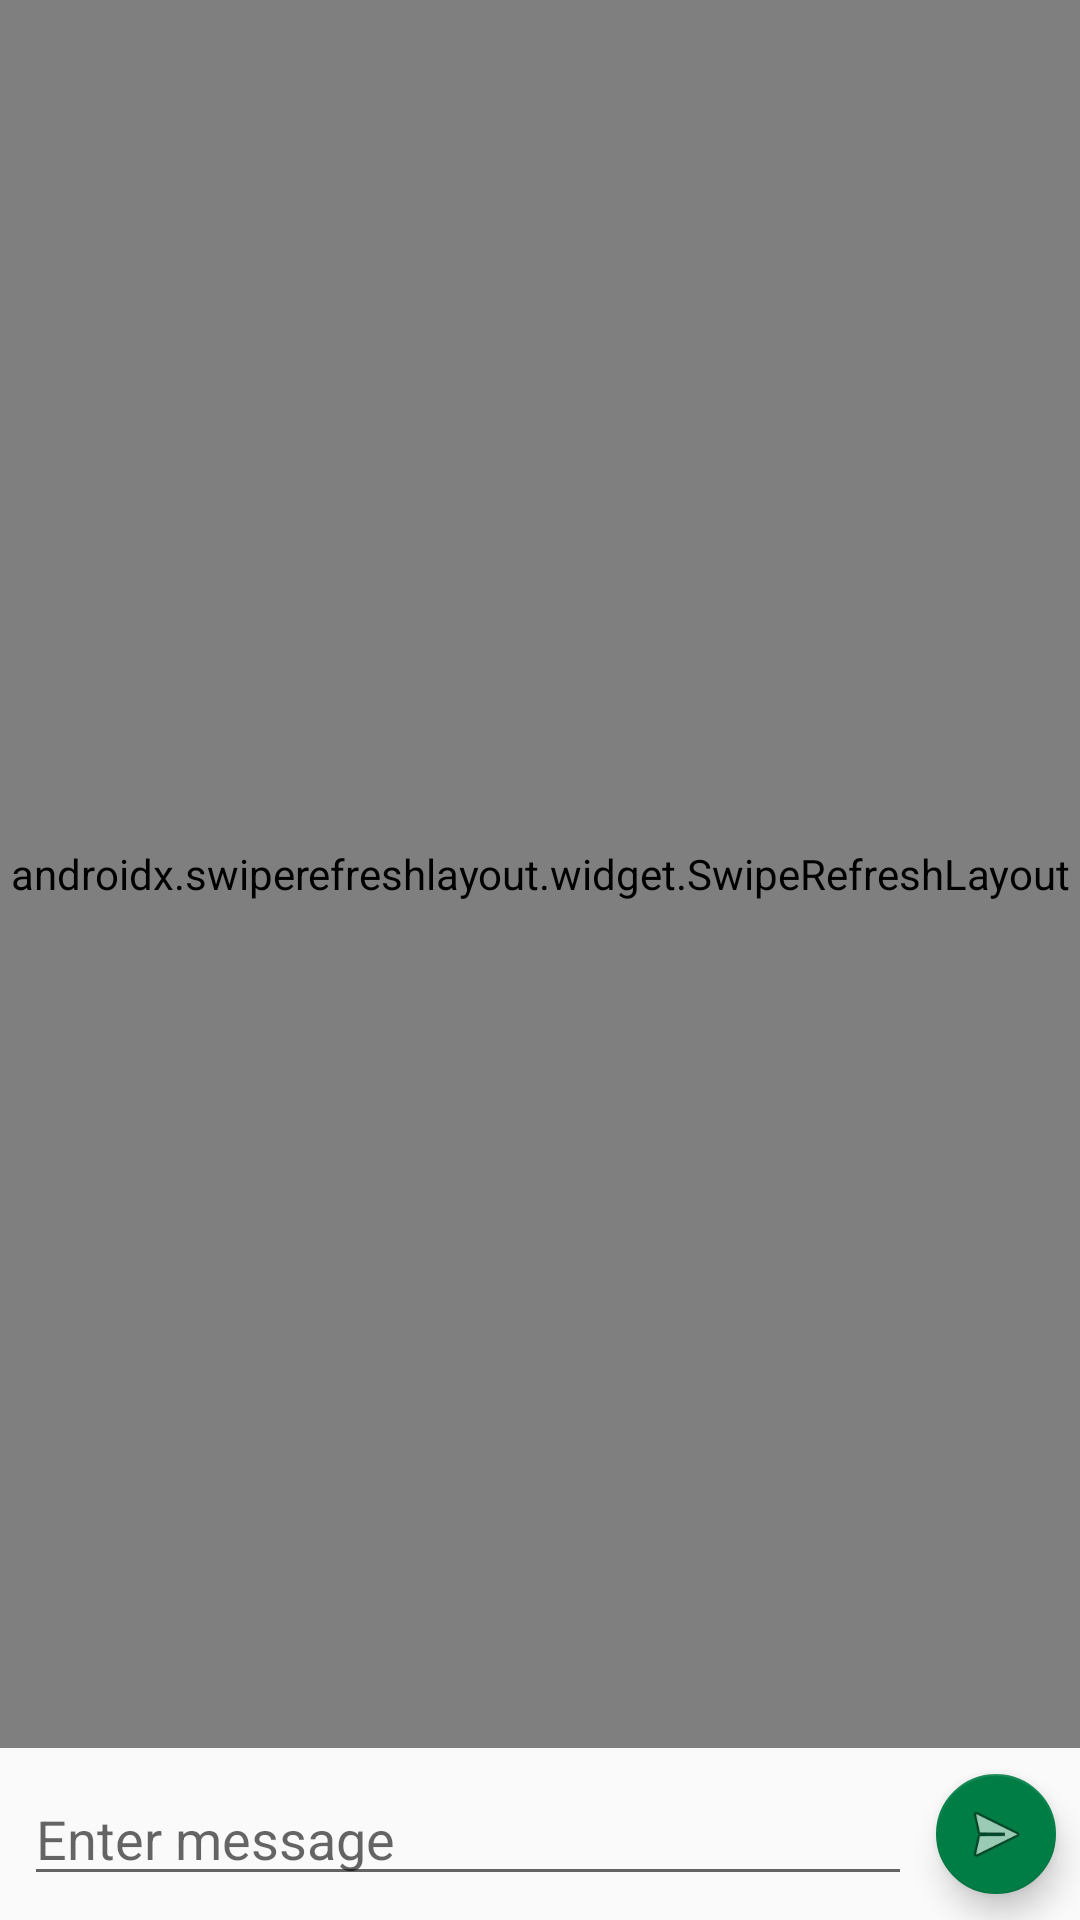

Reconstruct the res/layout file that produces this screen, plus the resources it refers to.
<!-- AndroidManifest.xml: application theme AppTheme -->
<!-- res/layout/dialog_comments.xml -->
<?xml version="1.0" encoding="utf-8"?>
<androidx.constraintlayout.widget.ConstraintLayout xmlns:android="http://schemas.android.com/apk/res/android"
    xmlns:app="http://schemas.android.com/apk/res-auto"
    xmlns:tools="http://schemas.android.com/tools"
    android:layout_width="match_parent"
    android:layout_height="fill_parent"
    android:orientation="vertical">

    <androidx.swiperefreshlayout.widget.SwipeRefreshLayout
        android:id="@+id/comment_dialog_swipe_refresh"
        android:layout_width="match_parent"
        android:layout_height="0dp"
        android:layout_marginBottom="8dp"
        app:layout_constraintBottom_toTopOf="@+id/comment_dialog_edit_text"
        app:layout_constraintEnd_toEndOf="parent"
        app:layout_constraintStart_toStartOf="parent"
        app:layout_constraintTop_toTopOf="parent">

        <androidx.recyclerview.widget.RecyclerView
            android:id="@+id/comment_dialog_recycler_view"
            android:layout_width="match_parent"
            android:layout_height="match_parent"
            app:layoutManager="androidx.recyclerview.widget.LinearLayoutManager"
            tools:context=".activity.MainActivity"
            tools:listitem="@layout/list_item_comment" />

    </androidx.swiperefreshlayout.widget.SwipeRefreshLayout>

    <EditText
        android:id="@+id/comment_dialog_edit_text"
        android:layout_width="0dp"
        android:layout_height="wrap_content"
        android:layout_marginStart="8dp"
        android:layout_marginLeft="8dp"
        android:layout_marginEnd="8dp"
        android:layout_marginRight="8dp"
        android:layout_marginBottom="8dp"
        android:hint="@string/enter_message"
        android:inputType=""
        android:maxLength="180"
        app:counterEnabled="true"
        app:counterMaxLength="180"
        app:layout_constraintBottom_toBottomOf="parent"
        app:layout_constraintEnd_toStartOf="@+id/comment_dialog_send_fab"
        app:layout_constraintStart_toStartOf="parent"
        android:autofillHints="" />

    <com.google.android.material.floatingactionbutton.FloatingActionButton
        android:id="@+id/comment_dialog_send_fab"
        android:layout_width="wrap_content"
        android:layout_height="wrap_content"
        android:layout_marginEnd="8dp"
        android:layout_marginRight="8dp"
        android:layout_marginBottom="8dp"
        android:clickable="true"
        android:focusable="true"
        app:fabSize="mini"
        app:layout_constraintBottom_toBottomOf="parent"
        app:layout_constraintEnd_toEndOf="parent"
        app:layout_constraintTop_toTopOf="@+id/comment_dialog_edit_text"
        app:srcCompat="@android:drawable/ic_menu_send" />

</androidx.constraintlayout.widget.ConstraintLayout>
<!-- res/layout/list_item_comment.xml (included above) -->
<?xml version="1.0" encoding="utf-8"?>
<androidx.constraintlayout.widget.ConstraintLayout xmlns:android="http://schemas.android.com/apk/res/android"
    xmlns:app="http://schemas.android.com/apk/res-auto"
    xmlns:tools="http://schemas.android.com/tools"
    android:layout_width="match_parent"
    android:layout_height="wrap_content"
    android:background="?android:selectableItemBackground"
    android:orientation="vertical">

    <TextView
        android:id="@+id/comment_display_name"
        android:layout_width="wrap_content"
        android:layout_height="wrap_content"
        android:layout_marginStart="8dp"
        android:layout_marginLeft="8dp"
        android:layout_marginTop="8dp"
        android:textColor="@color/darkDarkTextColor"
        android:textSize="@dimen/text_size_12sp"
        app:layout_constraintStart_toStartOf="parent"
        app:layout_constraintTop_toTopOf="parent"
        tools:text="@tools:sample/full_names" />

    <TextView
        android:id="@+id/comment_message"
        android:layout_width="0dp"
        android:layout_height="wrap_content"
        android:layout_marginStart="16dp"
        android:layout_marginLeft="16dp"
        android:layout_marginEnd="8dp"
        android:layout_marginRight="8dp"
        android:textColor="@color/common_google_signin_btn_text_light"
        android:textSize="@dimen/text_size_12sp"
        app:layout_constraintEnd_toEndOf="parent"
        app:layout_constraintStart_toStartOf="parent"
        app:layout_constraintTop_toBottomOf="@+id/comment_display_name"
        tools:text="@tools:sample/lorem" />

    <TextView
        android:id="@+id/comment_time_text"
        android:layout_width="wrap_content"
        android:layout_height="wrap_content"
        android:layout_marginEnd="8dp"
        android:layout_marginRight="8dp"
        android:textSize="@dimen/text_size_12sp"
        app:layout_constraintEnd_toEndOf="parent"
        app:layout_constraintTop_toBottomOf="@+id/comment_message"
        tools:text="@tools:sample/date/day_of_week" />
</androidx.constraintlayout.widget.ConstraintLayout>
<!-- resources referenced by this layout -->
<resources>
  <color name="darkDarkTextColor">#212121</color>
  <dimen name="text_size_12sp">12sp</dimen>
  <string name="enter_message">Enter message</string>
  <style name="AppTheme" parent="Theme.AppCompat.Light.DarkActionBar">
          
          <item name="colorPrimary">@color/primaryColor</item>
          <item name="colorPrimaryDark">@color/primaryDarkColor</item>
          <item name="colorAccent">@color/secondaryColor</item>
          <item name="colorControlActivated">@color/lightGreyColor</item>
      </style>
  <color name="primaryColor">#1976d2</color>
  <color name="primaryDarkColor">#004ba0</color>
  <color name="secondaryColor">#007D45</color>
  <color name="lightGreyColor">#C5C5C5</color>
</resources>
